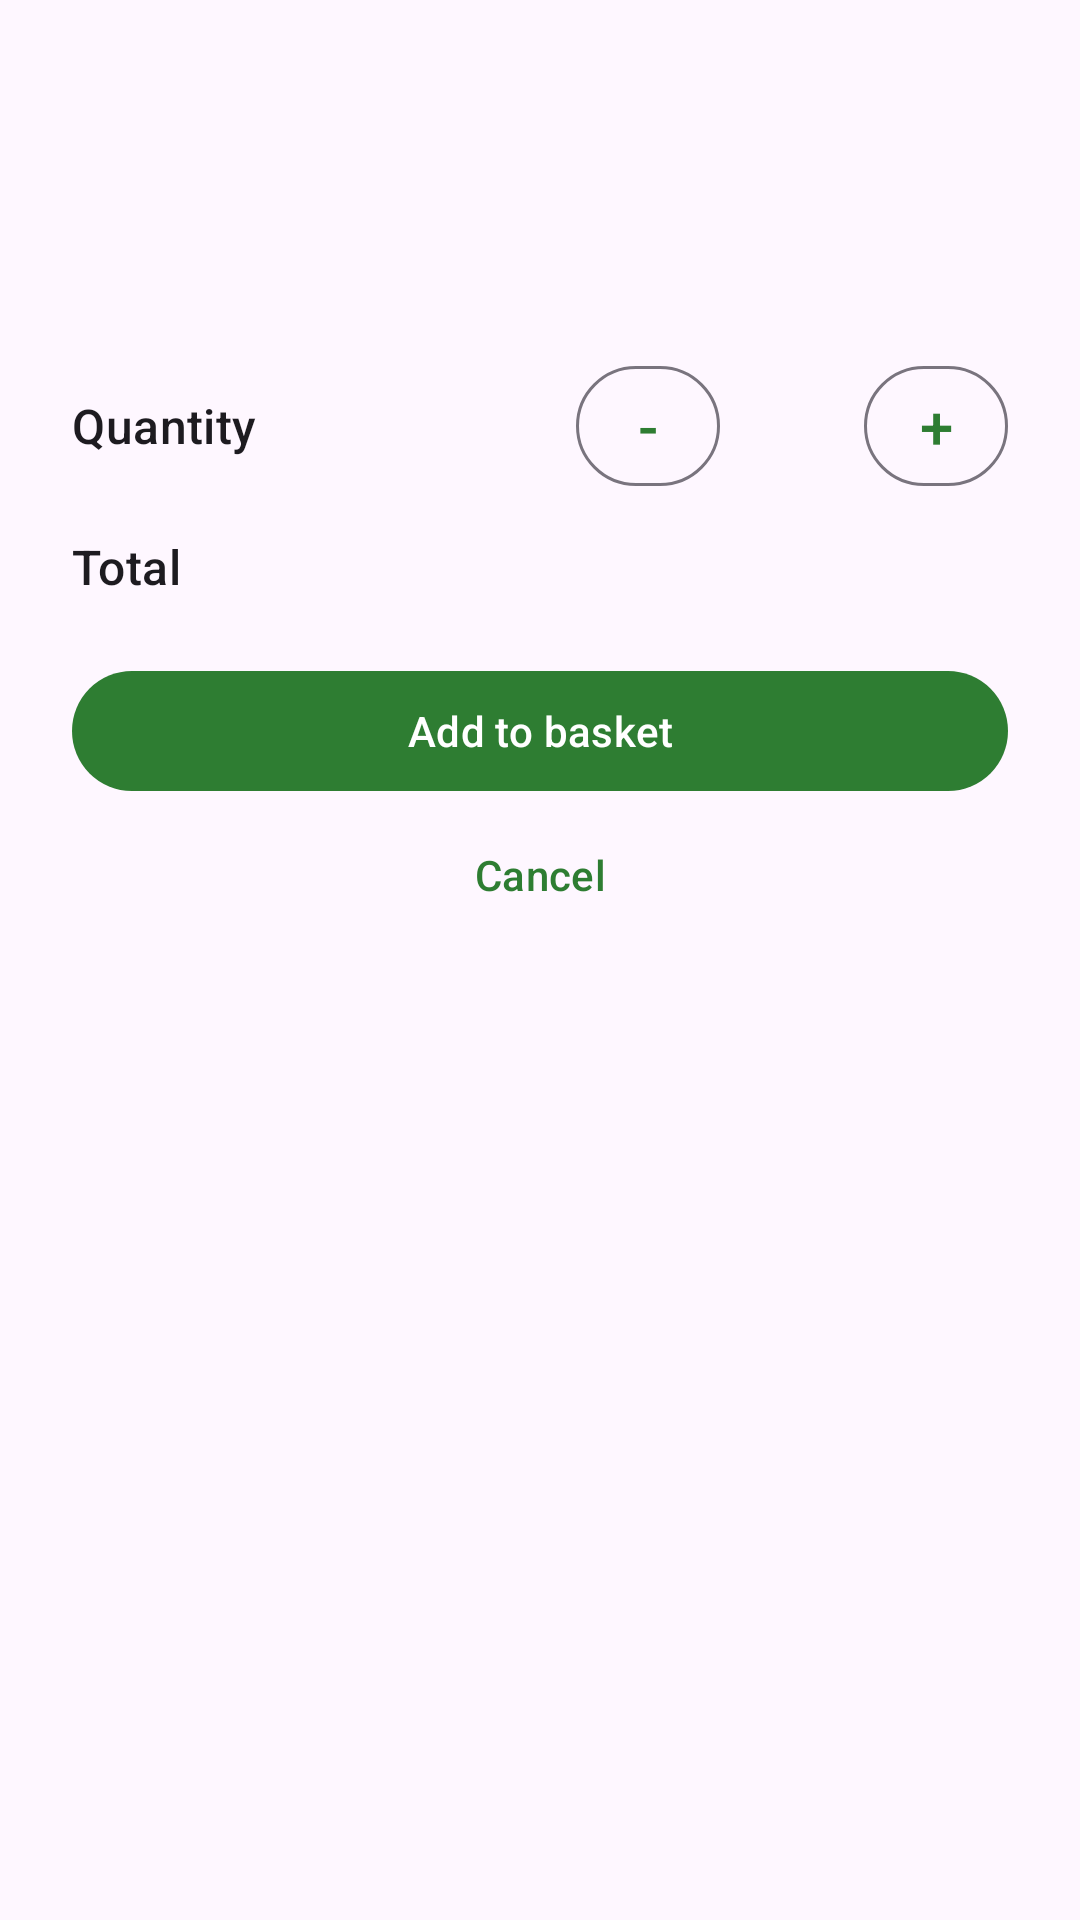

Layout XML and referenced resources for this Android screen:
<!-- AndroidManifest.xml: application theme Theme.QRBasedSmartInventoryApp -->
<!-- res/layout/sheet_scanned_item.xml -->
<?xml version="1.0" encoding="utf-8"?>
<LinearLayout xmlns:android="http://schemas.android.com/apk/res/android"
    android:layout_width="match_parent"
    android:layout_height="wrap_content"
    android:orientation="vertical"
    android:padding="24dp">

    <TextView
        android:id="@+id/sheet_name"
        android:layout_width="match_parent"
        android:layout_height="wrap_content"
        android:textAppearance="?attr/textAppearanceTitleLarge" />

    <TextView
        android:id="@+id/sheet_meta"
        android:layout_width="match_parent"
        android:layout_height="wrap_content"
        android:textAppearance="?attr/textAppearanceBodyMedium" />

    <TextView
        android:id="@+id/sheet_price"
        android:layout_width="match_parent"
        android:layout_height="wrap_content"
        android:layout_marginTop="4dp"
        android:textAppearance="?attr/textAppearanceBodyLarge" />

    <LinearLayout
        android:layout_width="match_parent"
        android:layout_height="wrap_content"
        android:layout_marginTop="20dp"
        android:gravity="center_vertical"
        android:orientation="horizontal">

        <TextView
            android:layout_width="0dp"
            android:layout_height="wrap_content"
            android:layout_weight="1"
            android:text="Quantity"
            android:textAppearance="?attr/textAppearanceTitleMedium" />

        <com.google.android.material.button.MaterialButton
            android:id="@+id/sheet_minus"
            style="@style/Widget.Material3.Button.OutlinedButton"
            android:layout_width="48dp"
            android:layout_height="48dp"
            android:insetLeft="0dp"
            android:insetRight="0dp"
            android:minWidth="0dp"
            android:padding="0dp"
            android:text="-"
            android:textSize="20sp" />

        <TextView
            android:id="@+id/sheet_qty"
            android:layout_width="48dp"
            android:layout_height="wrap_content"
            android:gravity="center"
            android:textAppearance="?attr/textAppearanceTitleMedium" />

        <com.google.android.material.button.MaterialButton
            android:id="@+id/sheet_plus"
            style="@style/Widget.Material3.Button.OutlinedButton"
            android:layout_width="48dp"
            android:layout_height="48dp"
            android:insetLeft="0dp"
            android:insetRight="0dp"
            android:minWidth="0dp"
            android:padding="0dp"
            android:text="+"
            android:textSize="20sp" />
    </LinearLayout>

    <LinearLayout
        android:layout_width="match_parent"
        android:layout_height="wrap_content"
        android:layout_marginTop="12dp"
        android:orientation="horizontal">

        <TextView
            android:layout_width="0dp"
            android:layout_height="wrap_content"
            android:layout_weight="1"
            android:text="Total"
            android:textAppearance="?attr/textAppearanceTitleMedium" />

        <TextView
            android:id="@+id/sheet_total"
            android:layout_width="wrap_content"
            android:layout_height="wrap_content"
            android:textAppearance="?attr/textAppearanceTitleMedium" />
    </LinearLayout>

    <com.google.android.material.button.MaterialButton
        android:id="@+id/sheet_add"
        android:layout_width="match_parent"
        android:layout_height="wrap_content"
        android:layout_marginTop="20dp"
        android:text="Add to basket" />

    <com.google.android.material.button.MaterialButton
        android:id="@+id/sheet_cancel"
        style="@style/Widget.Material3.Button.TextButton"
        android:layout_width="match_parent"
        android:layout_height="wrap_content"
        android:text="Cancel" />
</LinearLayout>
<!-- resources referenced by this layout -->
<resources>
  <style name="Theme.QRBasedSmartInventoryApp" parent="Base.Theme.QRBasedSmartInventoryApp" />
  <style name="Base.Theme.QRBasedSmartInventoryApp" parent="Theme.Material3.DayNight.NoActionBar">
          <item name="colorPrimary">@color/brand_green</item>
          <item name="colorOnPrimary">@color/white</item>
          <item name="colorSecondary">@color/brand_orange</item>
          <item name="colorOnSecondary">@color/white</item>
          
          
      </style>
  <color name="brand_green">#2E7D32</color>
  <color name="white">#FFFFFFFF</color>
  <color name="brand_orange">#EF6C00</color>
</resources>
